Dataset: datasets (GitHub, ncwillis/Computer-Vision---Hand-Gesture-Recognition). Classes: fist, ok train, peace, rad, thumbs up, wave.

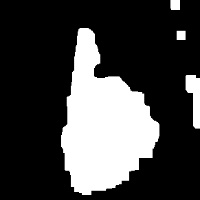
Label: thumbs up

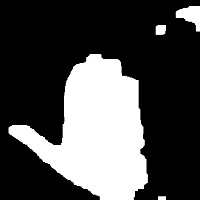
Label: wave

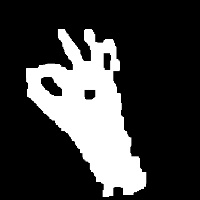
Label: ok train

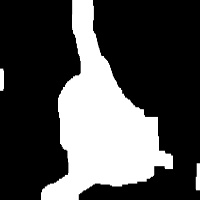
Label: rad

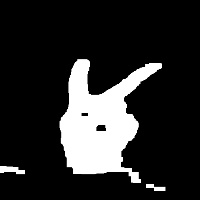
Label: peace

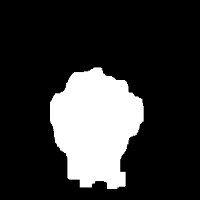
Label: fist
